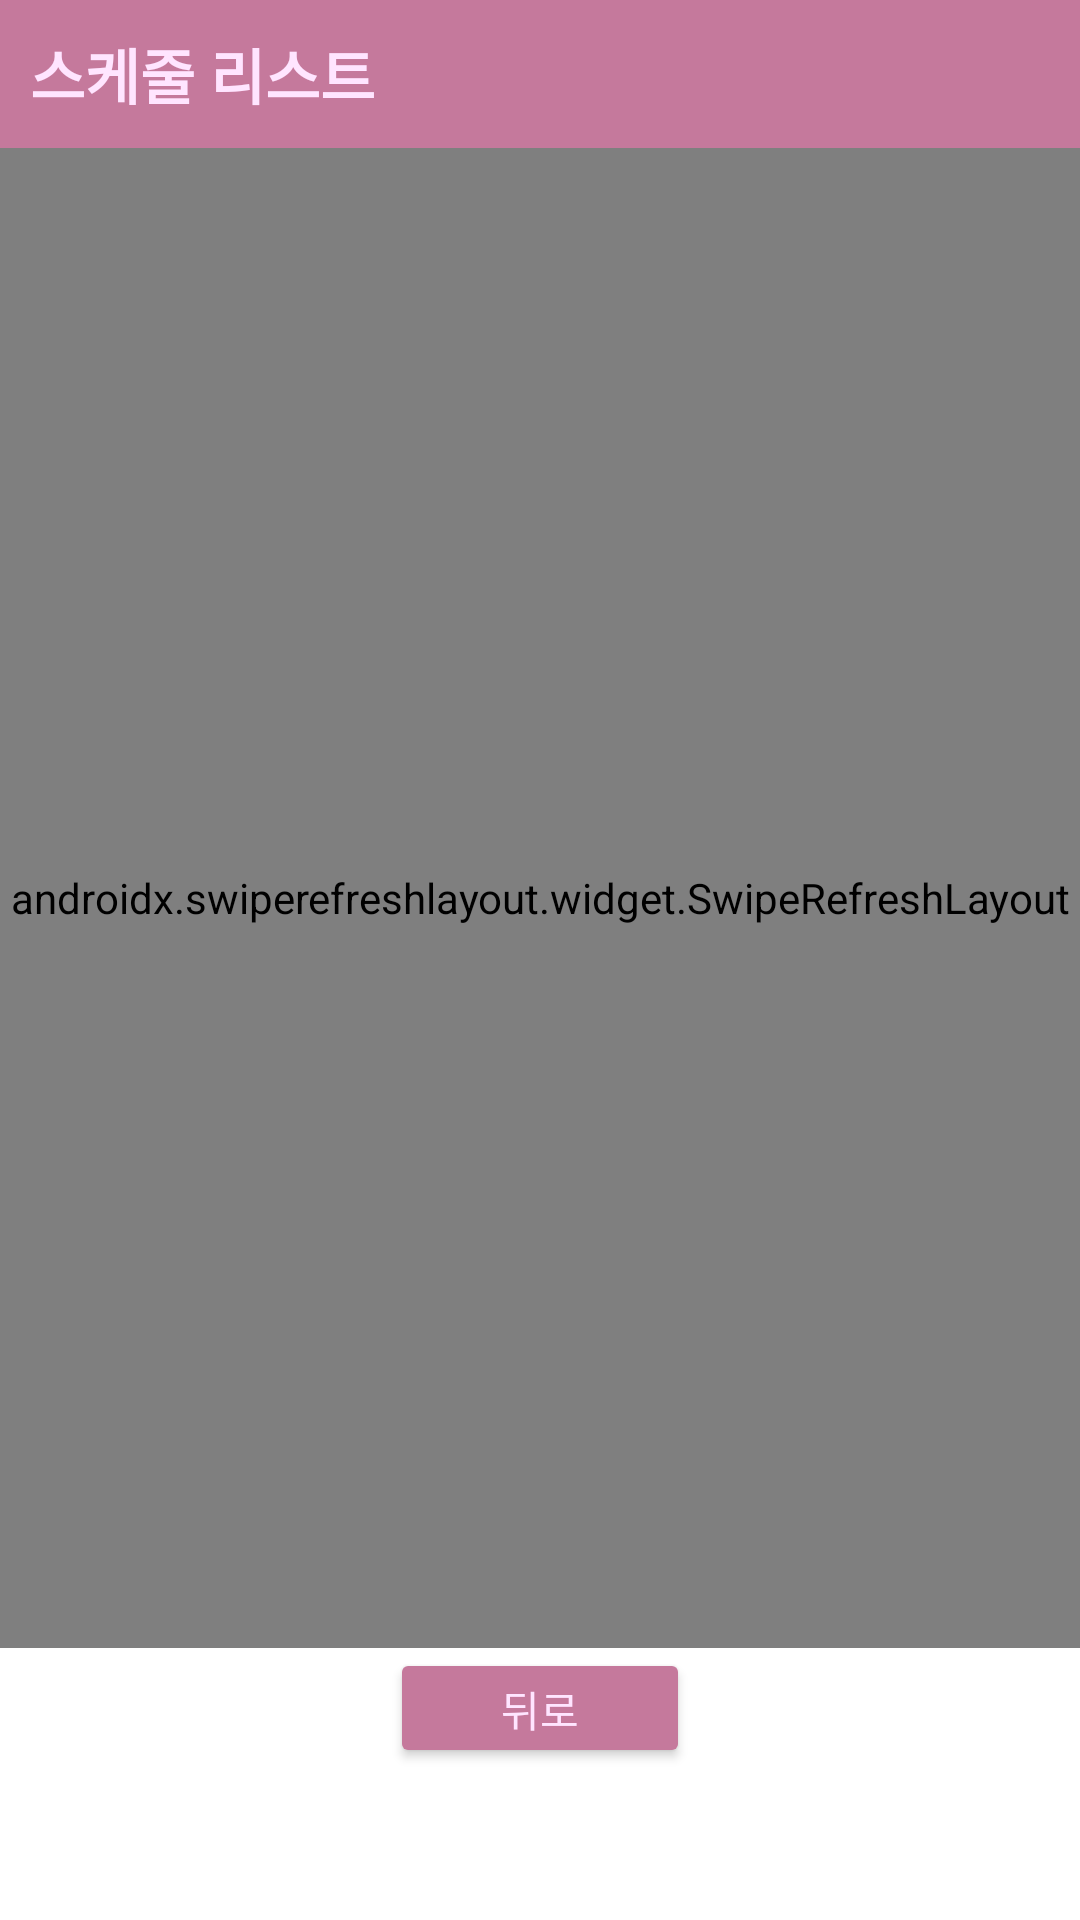

The Android layout XML behind this screen, and the referenced resources:
<!-- AndroidManifest.xml: application theme Theme.Round -->
<!-- res/layout/activity_fix_schedule.xml -->
<?xml version="1.0" encoding="utf-8"?>
<LinearLayout xmlns:android="http://schemas.android.com/apk/res/android"
    xmlns:app="http://schemas.android.com/apk/res-auto"
    xmlns:tools="http://schemas.android.com/tools"
    android:layout_width="match_parent"
    android:orientation="vertical"
    android:layout_height="match_parent"
    tools:context=".fix_schedule">

    <TextView
        android:id="@+id/scheduleList_title"
        android:layout_width="match_parent"
        android:layout_height="wrap_content"
        android:background="@color/pink_dark"
        android:textColor="@color/pink_bright"
        android:padding="10dp"
        android:textSize="20dp"
        android:textStyle="bold"
        android:text="스케줄 리스트" />


    <androidx.swiperefreshlayout.widget.SwipeRefreshLayout
        android:id="@+id/refresh_layout"
        android:layout_width="match_parent"
        android:layout_height="500dp">
        <androidx.recyclerview.widget.RecyclerView
            android:id="@+id/schedule_recyclerView"
            android:layout_width="match_parent"
            android:layout_height="match_parent" />
    </androidx.swiperefreshlayout.widget.SwipeRefreshLayout>

    <Button
        android:id="@+id/backBtn"
        android:backgroundTint="@color/pink_dark"
        android:textColor="@color/pink_bright"
        android:layout_width="100dp"
        android:layout_height="40dp"
        android:layout_gravity="center"
        android:text="뒤로" />

</LinearLayout>
<!-- resources referenced by this layout -->
<resources>
  <color name="pink_bright">#ffe5ff</color>
  <color name="pink_dark">#c5799c</color>
  <style name="Theme.Round" parent="Theme.MaterialComponents.DayNight.DarkActionBar">
          
          <item name="colorPrimary">@color/purple_500</item>
          <item name="colorPrimaryVariant">@color/purple_700</item>
          <item name="colorOnPrimary">@color/white</item>
          
          <item name="colorSecondary">@color/teal_200</item>
          <item name="colorSecondaryVariant">@color/teal_700</item>
          <item name="colorOnSecondary">@color/black</item>
          
          <item name="android:statusBarColor" tools:targetApi="l">?attr/colorPrimaryVariant</item>
          
      </style>
  <color name="purple_500">#FF6200EE</color>
  <color name="purple_700">#FF3700B3</color>
  <color name="white">#FFFFFFFF</color>
  <color name="teal_200">#FF03DAC5</color>
  <color name="teal_700">#FF018786</color>
  <color name="black">#FF000000</color>
</resources>
